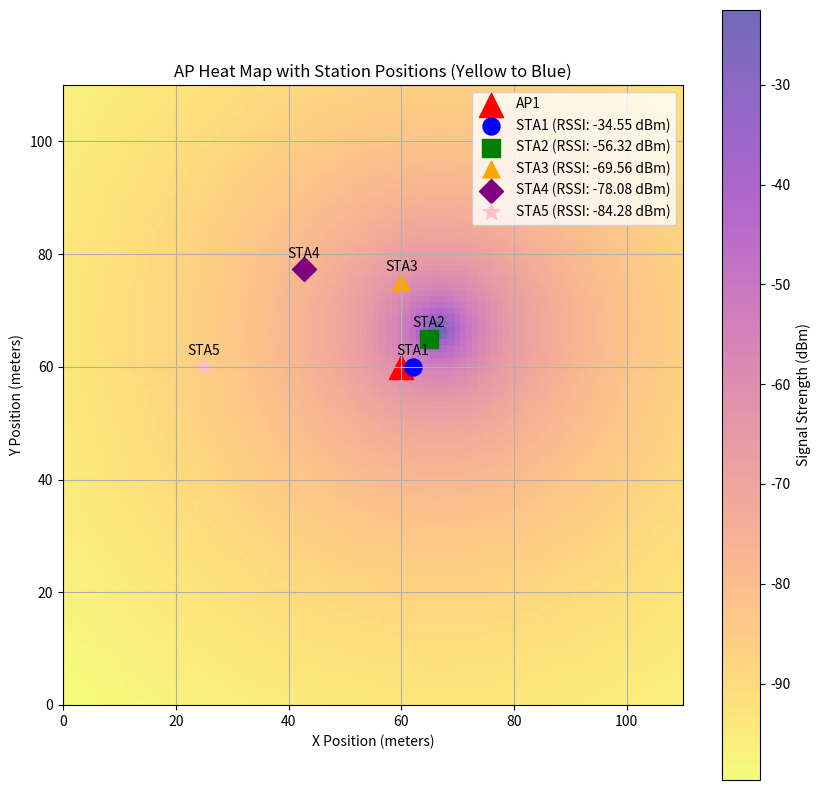

Generate this figure with matplotlib: (Note: this script raises an exception after producing the figure.)
#!/usr/bin/python

import matplotlib.pyplot as plt
import numpy as np

# Centralized Parameters
TX_POWER = 14      # Transmission power (in dBm)
PL_D0 = 36.513     # Reference path loss at distance d0 (as of now 36.513 is matching with the mininet simulation)
PATH_LOSS_EXP = 4  # Path loss exponent (n)
X_RANGE = 100       # Range of X-axis in meters
Y_RANGE = 100       # Range of Y-axis in meters

def calculate_path_loss(d, d0=1, pl_d0=PL_D0, n=PATH_LOSS_EXP):
    """Calculate path loss based on log-distance path loss model."""
    if d < d0:
        d = d0  # Ensure d is not smaller than d0 to avoid negative log values
    return pl_d0 + 10 * n * np.log10(d / d0)

def calculate_rssi(tx_power, path_loss):
    """Calculate RSSI based on TX power and path loss."""
    return tx_power - path_loss  # RSSI is TX power minus path loss

def create_heat_map(ap_pos, grid_size=(X_RANGE, Y_RANGE), resolution=1):
    """Create a heat map grid showing signal strength from the AP."""
    x_range = np.arange(0, grid_size[0], resolution)
    y_range = np.arange(0, grid_size[1], resolution)
    
    # Create grid for heat map
    heat_map = np.zeros((len(y_range), len(x_range)))
    
    for i, x in enumerate(x_range):
        for j, y in enumerate(y_range):
            distance = np.sqrt((x - ap_pos[0])**2 + (y - ap_pos[1])**2)
            path_loss = calculate_path_loss(distance)
            heat_map[j, i] = calculate_rssi(TX_POWER, path_loss)
    
    return heat_map, x_range, y_range

def plot_heat_map_and_stations(ap1_pos, station_positions):
    """Function to plot heat map and station positions with RSSI values."""
    # Create the heat map
    heat_map, x_range, y_range = create_heat_map(ap1_pos)

    # Define station colors and markers for the plot
    station_colors = ['blue', 'green', 'orange', 'purple', 'pink']
    station_symbols = ['o', 's', '^', 'D', '*']
    
    # Plot the heat map
    plt.figure(figsize=(10, 10))
    plt.title("AP Heat Map with Station Positions (Yellow to Blue)")
    plt.xlabel("X Position (meters)")
    plt.ylabel("Y Position (meters)")
    plt.grid(True)

    # Display heat map using imshow with color scale (blue to yellow)
    im = plt.imshow(heat_map, extent=(0, 110, 0, 110), origin='lower', cmap='plasma_r', alpha=0.6)
    
    # Add color bar to show signal strength scale
    cbar = plt.colorbar(im)
    cbar.set_label('Signal Strength (dBm)')

    # Plot the AP as a red triangle
    plt.scatter(ap1_pos[0], ap1_pos[1], s=300, c='red', marker='^', label='AP1')

    # Print RSSI at each station and plot them
    for i, (sta_name, sta_pos) in enumerate(station_positions.items()):
        color = station_colors[i % len(station_colors)]
        symbol = station_symbols[i % len(station_symbols)]
        distance = np.sqrt((sta_pos[0] - ap1_pos[0])**2 + (sta_pos[1] - ap1_pos[1])**2)
        path_loss = calculate_path_loss(distance)
        rssi = calculate_rssi(TX_POWER, path_loss)
        print(f"RSSI at {sta_name} (distance: {distance:.2f} m): {rssi:.2f} dBm")

        # Plot the station
        plt.scatter(sta_pos[0], sta_pos[1], s=150, c=color, marker=symbol, label=f'{sta_name.upper()} (RSSI: {rssi:.2f} dBm)')
        plt.text(sta_pos[0], sta_pos[1]+1.5, sta_name.upper(), fontsize=10, ha='center', va='bottom')

    # Add the legend in the upper corner
    plt.legend(loc='upper right')

    # Show the plot and save it
    plt.savefig('/home/<user>/Downloads/hwsim_test/testing/heat_map.png', bbox_inches='tight')  # Save the figure to a file

# Main code to run the plotting function with manual positions
if __name__ == '__main__':
    # Manually define the AP and STA positions
    ap1_pos = (60, 60)  # AP at (60, 60)
    station_positions = {
        'sta1': (62, 60),  # Station 1 at (62, 60)
        'sta2': (64.95, 64.95),  # Station 2 at (64.95, 64.95)
        'sta3': (60, 75),  # Station 3 at (60, 75)
        'sta4': (42.68, 77.32),  # Station 4 at (42.68, 77.32)
        'sta5': (25, 60)   # Station 5 at (25, 60)
    }

    # Call the plotting function
    plot_heat_map_and_stations(ap1_pos, station_positions)
